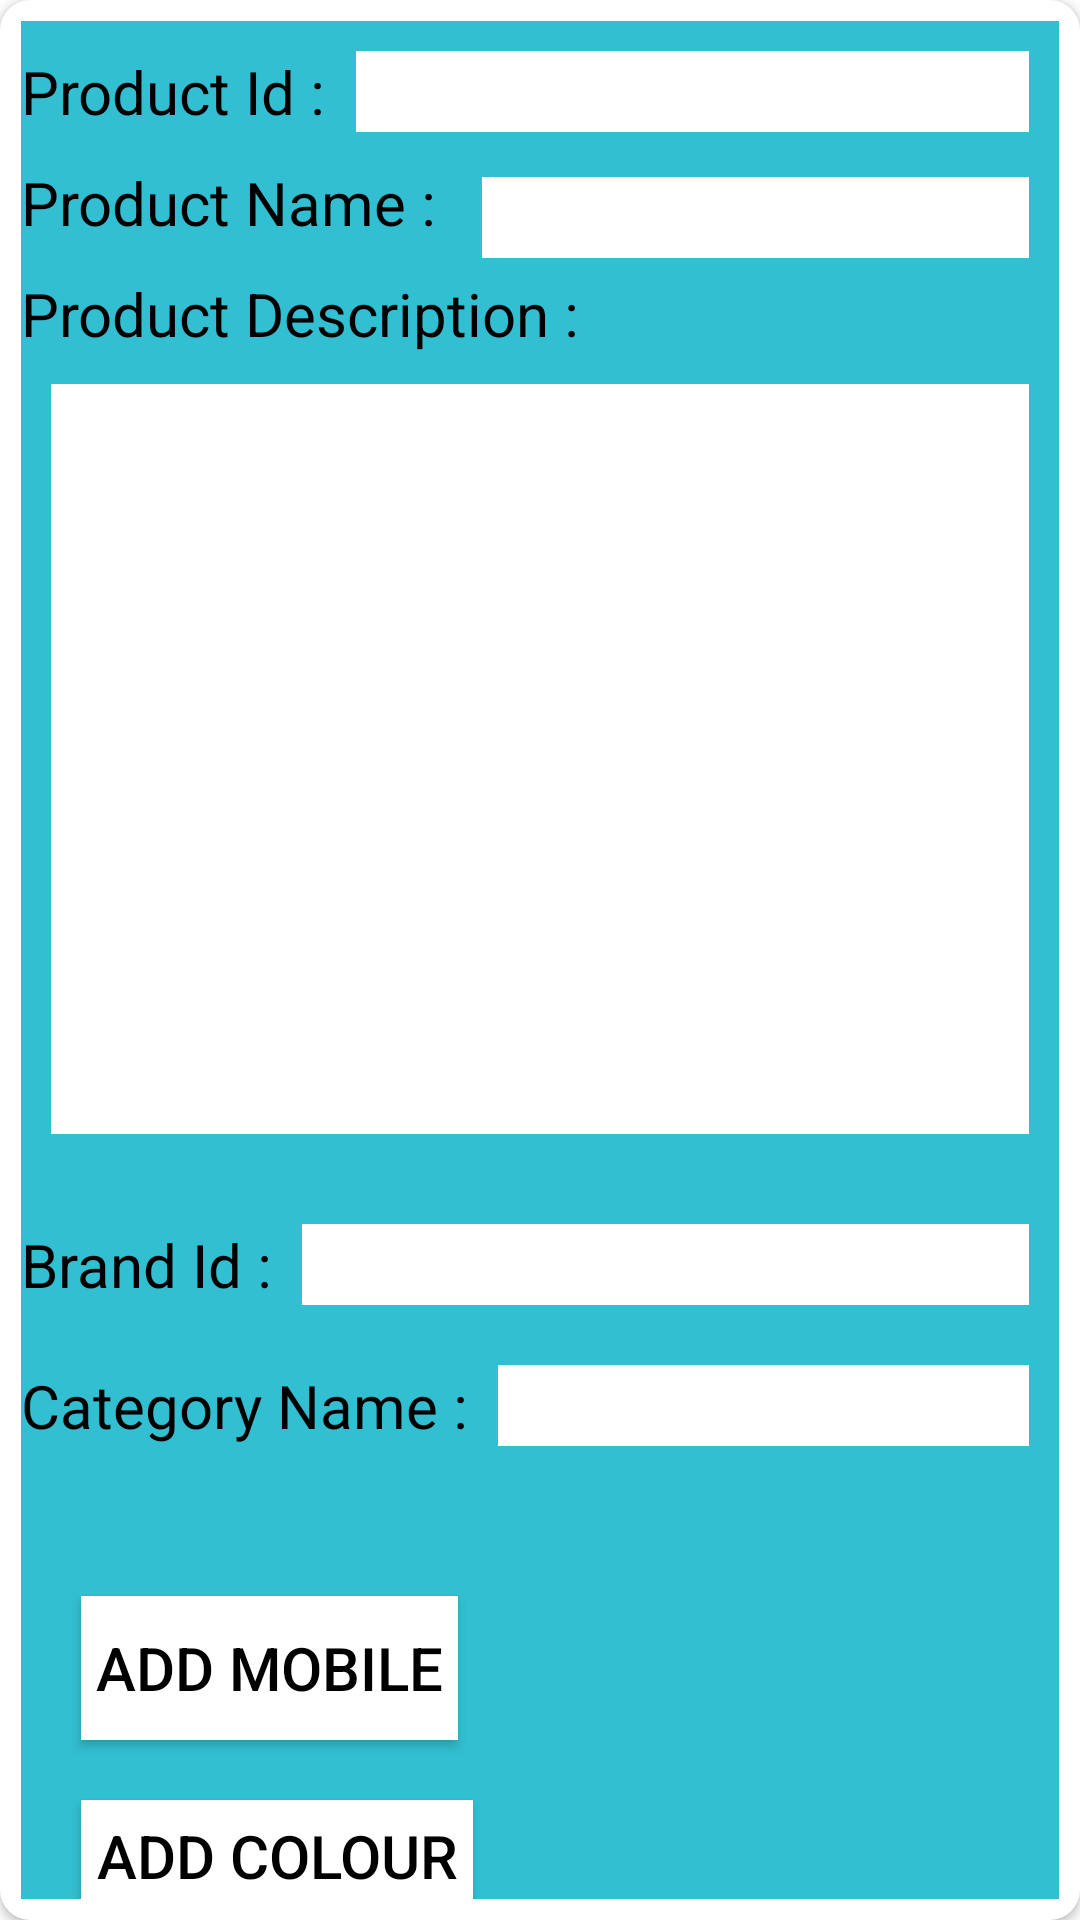

Android layout source for this screen:
<!-- AndroidManifest.xml: application theme Theme.AdminRoyal -->
<!-- res/layout/activity_add_product.xml -->
<?xml version="1.0" encoding="utf-8"?>
<androidx.cardview.widget.CardView xmlns:android="http://schemas.android.com/apk/res/android"
    xmlns:app="http://schemas.android.com/apk/res-auto"
    xmlns:tools="http://schemas.android.com/tools"
    android:layout_width="match_parent"
    android:layout_height="match_parent"
    tools:context=".activities.Add_Product_Activity"
    android:background="@color/white"
    app:cardCornerRadius="10dp">


    <RelativeLayout
        android:layout_margin="7dp"
        android:layout_width="match_parent"
        android:layout_height="match_parent"
        android:background="@color/primary_color">

        <TextView
            android:id="@+id/product_id"
            android:layout_width="wrap_content"
            android:layout_height="wrap_content"
            android:text="Product Id :  "
            android:textSize="20sp"
            android:layout_marginTop="10dp"
            android:textColor="@color/black"/>

        <EditText
            android:layout_marginTop="10dp"
            android:id="@+id/edt_product_id"
            android:layout_width="match_parent"
            android:layout_height="wrap_content"
            android:textSize="20sp"
            android:background="@color/white"
            android:layout_marginRight="10dp"
            android:layout_toRightOf="@+id/product_id"
            android:textColor="@color/black"/>

        <TextView
            android:layout_width="wrap_content"
            android:layout_height="wrap_content"
            android:id="@+id/product_name"
            android:text="Product Name :   "
            android:textColor="@color/black"
            android:layout_marginTop="10dp"
            android:layout_below="@+id/product_id"
            android:textSize="20sp"/>

        <EditText
            android:id="@+id/edt_product_name"
            android:layout_width="match_parent"
            android:layout_height="wrap_content"
            android:layout_toRightOf="@+id/product_name"
            android:layout_marginRight="10dp"
            android:textColor="@color/black"
            android:textSize="20sp"
            android:background="@color/white"
            android:layout_marginTop="15dp"
            android:layout_below="@+id/edt_product_id"/>

        <TextView
            android:layout_width="wrap_content"
            android:layout_height="wrap_content"
            android:id="@+id/product_desc"
            android:text="Product Description : "
            android:textColor="@color/black"
            android:layout_marginTop="10dp"
            android:layout_below="@+id/product_name"
            android:textSize="20sp"/>

        <EditText
            android:id="@+id/edt_product_desc"
            android:layout_width="match_parent"
            android:layout_height="250dp"
            android:textColor="@color/black"
            android:layout_below="@+id/product_desc"
            android:layout_margin="10dp"
            android:background="@color/white"
            android:textSize="15sp" />

        <TextView
            android:id="@+id/txt_brand_id"
            android:layout_width="wrap_content"
            android:layout_height="wrap_content"
            android:layout_below="@+id/edt_product_desc"
            android:layout_marginTop="20dp"
            android:text="Brand Id :  "
            android:textColor="@color/black"
            android:textSize="20sp" />

        <EditText
            android:id="@+id/edt_brand_id"
            android:layout_width="match_parent"
            android:layout_height="wrap_content"
            android:layout_below="@+id/edt_product_desc"
            android:layout_marginTop="20dp"
            android:layout_marginRight="10dp"
            android:layout_toRightOf="@+id/txt_brand_id"
            android:background="@color/white"
            android:textColor="@color/black"
            android:textSize="20sp" />

        <TextView
            android:id="@+id/category_name"
            android:layout_width="wrap_content"
            android:layout_height="wrap_content"
            android:textColor="@color/black"
            android:text="Category Name :  "
            android:layout_below="@+id/txt_brand_id"
            android:textSize="20sp"
            android:layout_marginTop="20dp"/>

        <EditText
            android:layout_marginRight="10dp"
            android:layout_width="match_parent"
            android:layout_height="wrap_content"
            android:layout_below="@id/edt_brand_id"
            android:layout_marginTop="20dp"
            android:layout_toRightOf="@+id/category_name"
            android:background="@color/white"
            android:textColor="@color/black"
            android:textSize="20sp" />


        <Button
            android:id="@+id/addMobile"
            android:layout_width="wrap_content"
            android:layout_height="wrap_content"
            android:text="Add Mobile"
            android:textSize="20sp"
            android:background="@color/white"
            android:textColor="@color/black"
            android:layout_below="@+id/category_name"
            android:layout_marginTop="50dp"
            android:padding="5dp"
            android:layout_marginLeft="20dp"/>

        <Button
            android:padding="5dp"
            android:id="@+id/addColor"
            android:layout_width="wrap_content"
            android:layout_height="wrap_content"
            android:text="Add Colour"
            android:textColor="@color/black"
            android:textSize="20sp"
            android:background="@color/white"
            android:layout_marginTop="20dp"
            android:layout_below="@+id/addMobile"
            android:layout_marginLeft="20dp"/>


        <Button
            android:padding="5dp"
            android:id="@+id/addAccessories"
            android:layout_width="wrap_content"
            android:layout_height="wrap_content"
            android:text="Add Accessories"
            android:textSize="20sp"
            android:background="@color/white"
            android:textColor="@color/black"
            android:layout_marginTop="20dp"
            android:layout_below="@+id/addColor"
            android:layout_marginLeft="20dp"/>


    </RelativeLayout>



</androidx.cardview.widget.CardView>
<!-- resources referenced by this layout -->
<resources>
  <color name="black">#000000</color>
  <color name="primary_color">#32BFD1</color>
  <color name="white">#FFFFFFFF</color>
  <style name="Theme.AdminRoyal" parent="Theme.MaterialComponents.DayNight.DarkActionBar">
          
          <item name="colorPrimary">@color/purple_500</item>
          <item name="colorPrimaryVariant">@color/purple_700</item>
          <item name="colorOnPrimary">@color/white</item>
          
          <item name="colorSecondary">@color/teal_200</item>
          <item name="colorSecondaryVariant">@color/teal_700</item>
          <item name="colorOnSecondary">@color/black</item>
          
          <item name="android:statusBarColor" tools:targetApi="l">?attr/colorPrimaryVariant</item>
          
      </style>
  <color name="purple_500">#FF6200EE</color>
  <color name="purple_700">#FF3700B3</color>
  <color name="teal_200">#FF03DAC5</color>
  <color name="teal_700">#FF018786</color>
</resources>
